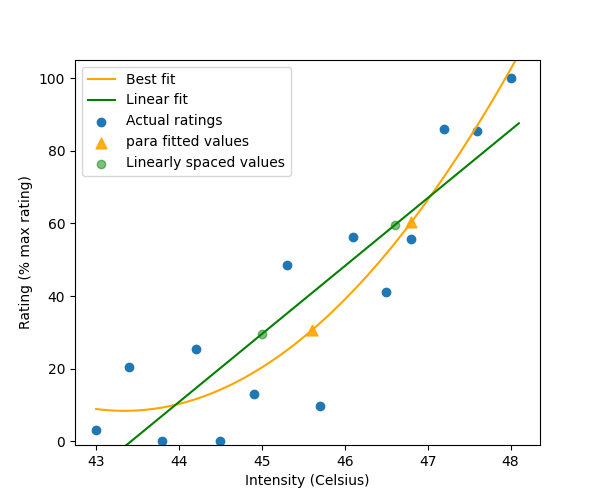

Values plotted in this chart, from the file beside it:
, linear, hyper, para, expo, win_model, target_ratings, selected_intensities, extrapolated_ratings
fitted, [-7.86669712 -5.99527245 -4.12384778 -2.…, [-8.4939285  -6.49644455 -4.5053951  -2.…, [  8.9016303    8.65143278   8.48783374 …, [38.91892655 38.91892655 38.91892655 38.…, para, [30.0, 60.0], [45.60000000000004, 46.800000000000054], [30.540999150925927, 60.272852441577925]
sse, 3475, 3638, 2302, 15130, para, [30.0, 60.0], [45.60000000000004, 46.800000000000054], [30.540999150925927, 60.272852441577925]
params, [-812.57930522   18.7142467     1.      …, [ 1.22968260e+03 -7.66267926e+04  1.8886…, [ 8.14113424e+03 -3.75308410e+02  4.3299…, [ 38.91892655  -7.48327034 -30.2070611 ], para, [30.0, 60.0], [45.60000000000004, 46.800000000000054], [30.540999150925927, 60.272852441577925]
stim_val, [45.00000000000003, 46.60000000000005], [45.00000000000003, 46.60000000000005], [45.60000000000004, 46.800000000000054], [43.0, 43.0], para, [30.0, 60.0], [45.60000000000004, 46.800000000000054], [30.540999150925927, 60.272852441577925]
fitted_val, [29.561796282881573, 59.50459100310991], [30.267643003935746, 59.57223128066585], [30.540999150925927, 60.272852441577925], [38.91892655367546, 38.91892655367546], para, [30.0, 60.0], [45.60000000000004, 46.800000000000054], [30.540999150925927, 60.272852441577925]
